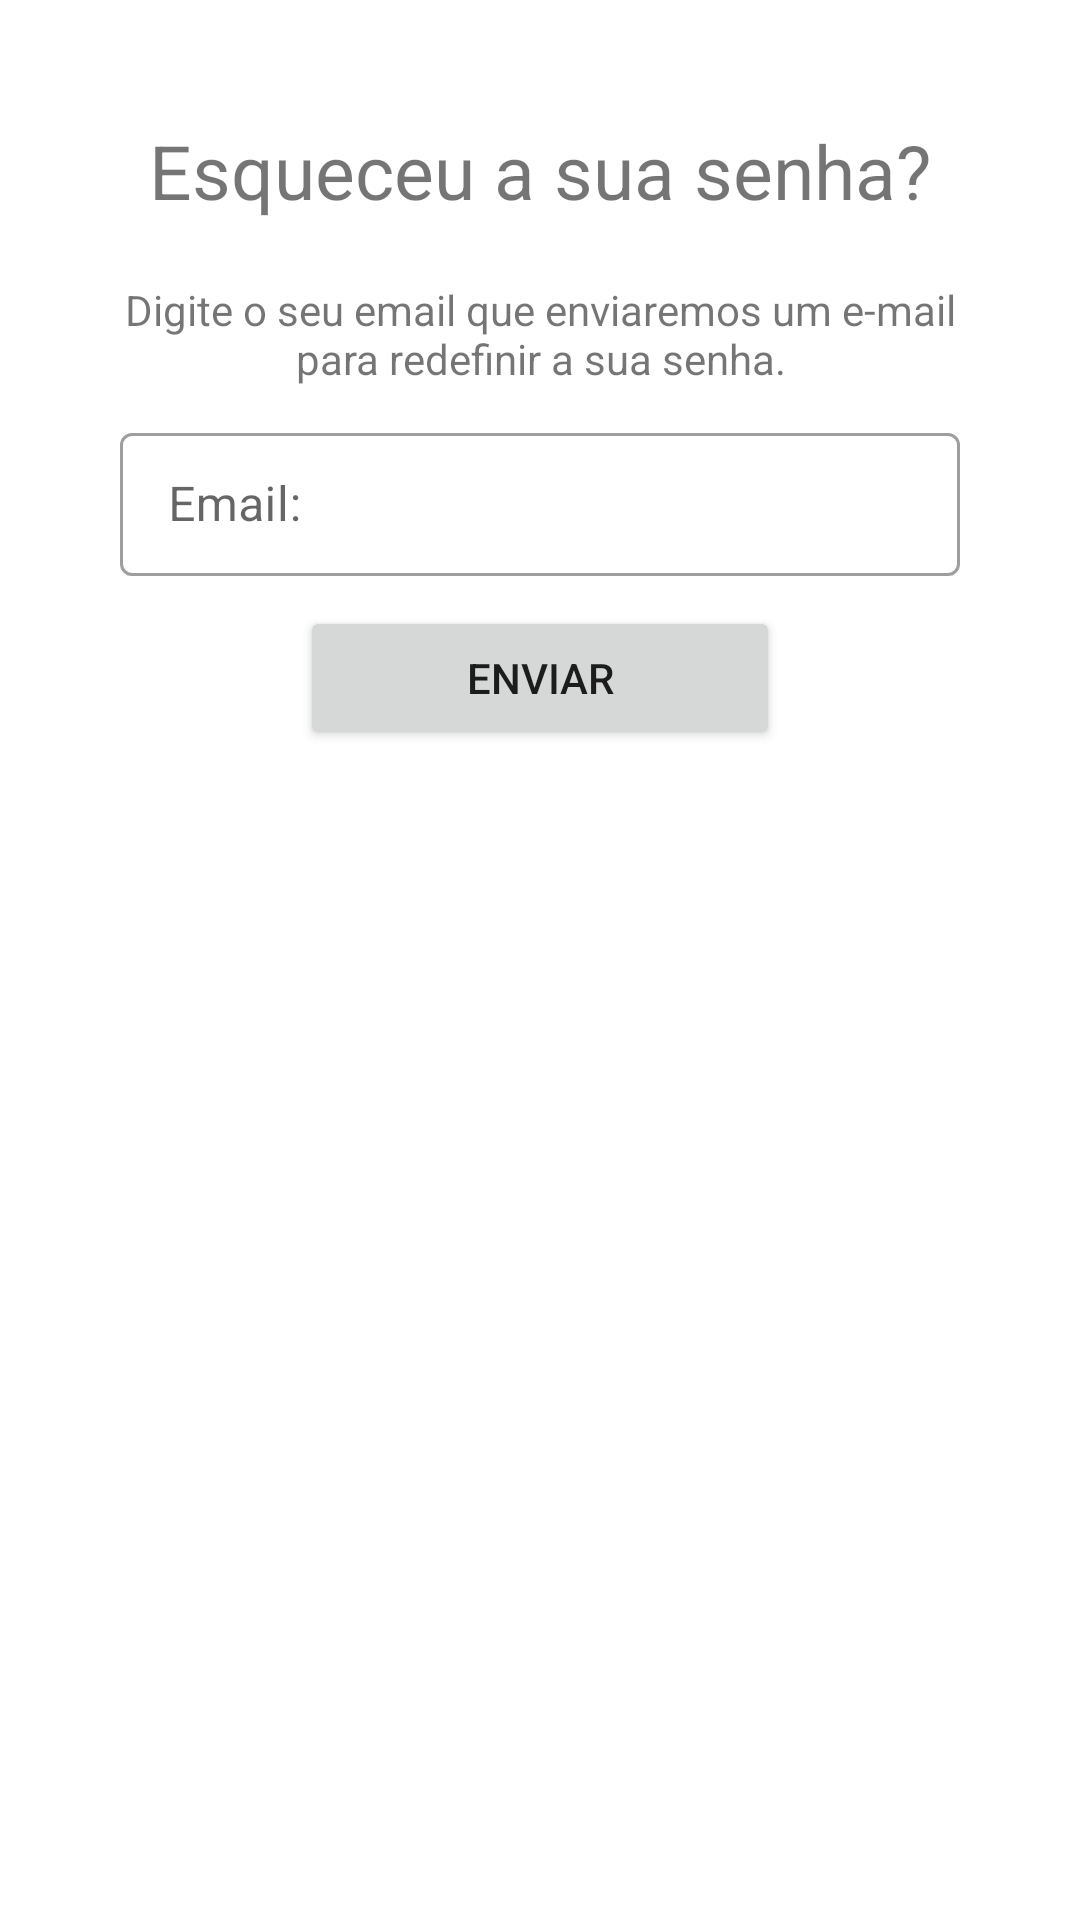

This screen was rendered from an Android layout file. Write that file and the resources it references.
<!-- AndroidManifest.xml: application theme Theme.Scania_AKD -->
<!-- res/layout/fragment_esqueceu_senha.xml -->
<?xml version="1.0" encoding="utf-8"?>
<layout xmlns:android="http://schemas.android.com/apk/res/android"
    xmlns:tools="http://schemas.android.com/tools"
    xmlns:app="http://schemas.android.com/apk/res-auto"

    tools:context=".EsqueceuSenhaFragment">

    <androidx.constraintlayout.widget.ConstraintLayout
        android:layout_width="match_parent"
        android:layout_height="match_parent"
        >

        <TextView
            android:id="@+id/tvTitle"
            android:layout_width="match_parent"
            android:layout_height="wrap_content"
            app:layout_constraintTop_toTopOf="parent"
            app:layout_constraintLeft_toLeftOf="parent"
            app:layout_constraintRight_toRightOf="parent"
            android:text="@string/tvForgetTitle"
            android:gravity="center_horizontal"
            android:textSize="25sp"
            android:layout_marginTop="40dp"

            />

        <TextView
            android:id="@+id/tvSubTitle"
            android:layout_width="match_parent"
            android:layout_height="wrap_content"
            app:layout_constraintTop_toBottomOf="@id/tvTitle"
            app:layout_constraintLeft_toLeftOf="parent"
            app:layout_constraintRight_toRightOf="parent"
            android:text="@string/tvSubTitleForget"
            android:gravity="center_horizontal"
            android:layout_marginHorizontal="40dp"
            android:layout_marginTop="20dp"
            />

        <com.google.android.material.textfield.TextInputLayout
            android:id="@+id/emailContainer"
            style="@style/Widget.MaterialComponents.TextInputLayout.OutlinedBox.Dense"
            android:layout_marginHorizontal="40dp"
            android:layout_marginTop="10dp"
            app:helperText=""
            app:helperTextTextColor="@android:color/holo_red_dark"
            android:layout_width="match_parent"
            android:layout_height="wrap_content"
            app:layout_constraintEnd_toEndOf="parent"
            app:layout_constraintStart_toStartOf="parent"
            app:layout_constraintTop_toBottomOf="@id/tvSubTitle"
            >

            <com.google.android.material.textfield.TextInputEditText
                android:id="@+id/etEmailForg"
                android:layout_width="match_parent"
                android:layout_height="match_parent"
                android:lines="1"
                android:inputType="textEmailAddress"
                android:hint="@string/etEmailHintForget"/>
        </com.google.android.material.textfield.TextInputLayout>


        <Button
            android:id="@+id/btEnviar"
            android:layout_width="match_parent"
            android:layout_height="wrap_content"
            android:layout_marginHorizontal="100dp"
            android:layout_marginTop="10dp"
            android:layout_marginBottom="478dp"
            android:padding="10dp"
            android:text="@string/btEnviarForget"
            app:layout_constraintTop_toBottomOf="@id/emailContainer"
            app:layout_constraintLeft_toLeftOf="parent"
            app:layout_constraintRight_toRightOf="parent"
            />




    </androidx.constraintlayout.widget.ConstraintLayout>



</layout>
<!-- resources referenced by this layout -->
<resources>
  <string name="btEnviarForget">Enviar</string>
  <string name="etEmailHintForget">Email:</string>
  <string name="tvForgetTitle">Esqueceu a sua senha?</string>
  <string name="tvSubTitleForget">Digite o seu email que enviaremos um e-mail para redefinir a sua senha.</string>
  <style name="Theme.Scania_AKD" parent="Theme.MaterialComponents.DayNight.DarkActionBar">
          
          <item name="colorPrimary">@color/blue_40</item>
          <item name="colorPrimaryVariant">@color/blue_20</item>
          <item name="colorOnPrimary">@color/white</item>
          
          <item name="colorSecondary">@color/red_80</item>
          <item name="colorSecondaryVariant">@color/red_40</item>
          <item name="colorOnSecondary">@color/black</item>
          
          <item name="android:statusBarColor" tools:targetApi="l">?attr/colorPrimaryVariant</item>
          
      </style>
  <color name="blue_40">#112C5C</color>
  <color name="blue_20">#0C2042</color>
  <color name="white">#FFFFFFFF</color>
  <color name="red_80">#CE0F3E</color>
  <color name="red_40">#8F0A2B</color>
  <color name="black">#FF000000</color>
</resources>
